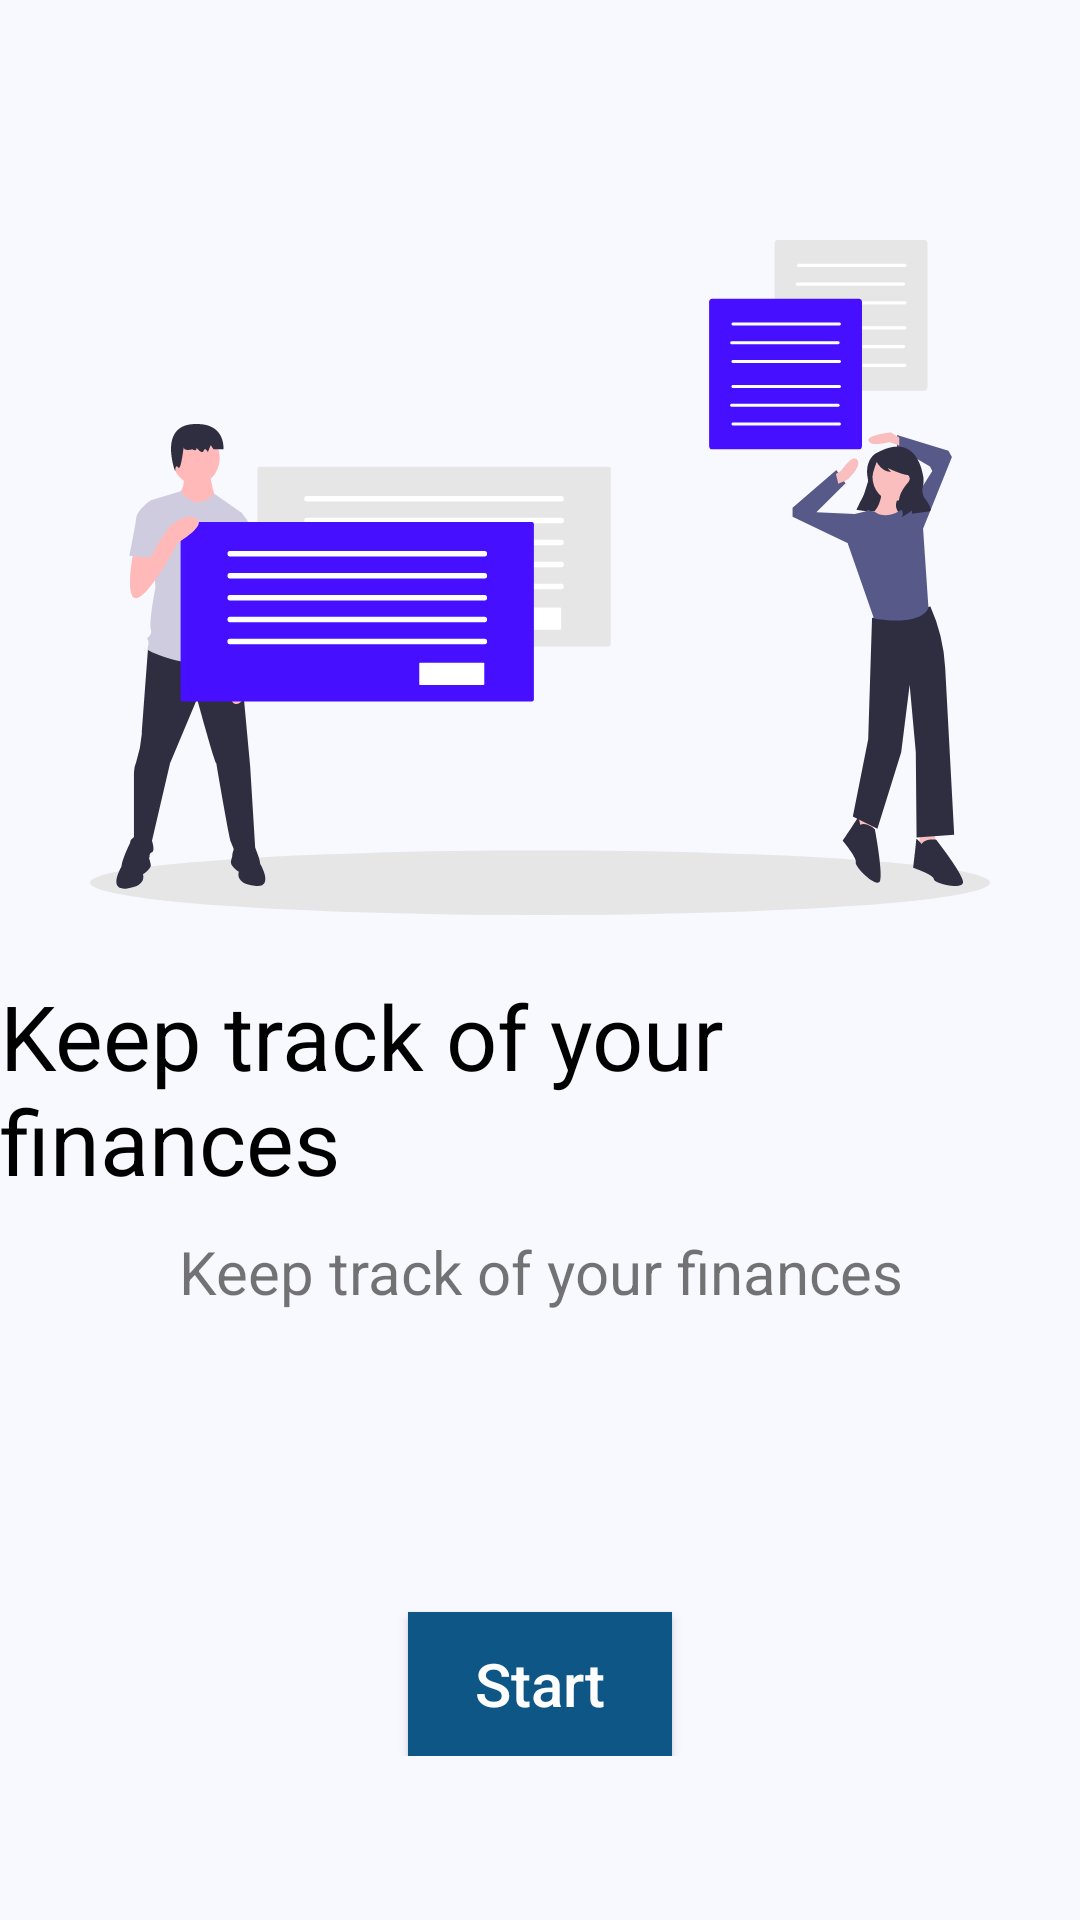

This screen was rendered from an Android layout file. Write that file and the resources it references.
<!-- AndroidManifest.xml: application theme Theme.Proiect_EIM -->
<!-- res/layout/fragment_third.xml -->
<?xml version="1.0" encoding="utf-8"?>
<ScrollView xmlns:android="http://schemas.android.com/apk/res/android"
    xmlns:tools="http://schemas.android.com/tools"
    android:layout_width="match_parent"
    android:layout_height="match_parent"
    android:background="@color/bluishWhite"
    xmlns:app="http://schemas.android.com/apk/res-auto"
    tools:context=".introFragments.ThirdFragment">

    <androidx.constraintlayout.widget.ConstraintLayout
        android:layout_width="match_parent"
        android:layout_height="wrap_content"
        >

        <ImageView
            android:id="@+id/navigate_img"
            android:layout_width="wrap_content"
            android:layout_height="wrap_content"
            android:src="@drawable/ic_navigate_vector"
            android:layout_marginTop="80dp"
            app:layout_constraintTop_toTopOf="parent"
            app:layout_constraintLeft_toLeftOf="parent"
            app:layout_constraintRight_toRightOf="parent"
            android:contentDescription="@string/navigateimage_txt"
            />

        <TextView
            android:id="@+id/navigate_title_tv"
            android:layout_width="wrap_content"
            android:layout_height="wrap_content"
            android:text="@string/third_fragment_title"
            android:textSize="30sp"
            android:textColor="@color/black"
            android:layout_marginTop="20dp"
            app:layout_constraintTop_toBottomOf="@id/navigate_img"
            app:layout_constraintLeft_toLeftOf="parent"
            app:layout_constraintRight_toRightOf="parent"
            />

        <TextView
            android:id="@+id/navigate_description_tv"
            android:layout_width="wrap_content"
            android:layout_height="wrap_content"
            android:text="@string/third_fragment_txt"
            android:paddingHorizontal="5dp"
            android:layout_marginTop="10dp"
            android:textSize="20sp"
            android:gravity="center"
            app:layout_constraintTop_toBottomOf="@id/navigate_title_tv"
            app:layout_constraintLeft_toLeftOf="parent"
            app:layout_constraintRight_toRightOf="parent"
            />

        <Button
            android:id="@+id/third_start_btn"
            android:layout_width="wrap_content"
            android:layout_height="wrap_content"
            android:text="@string/start_txt"
            android:textColor="@color/white"
            android:textAllCaps="false"
            android:textSize="20sp"
            android:background="@color/blue"
            android:layout_marginTop="100dp"
            app:layout_constraintTop_toBottomOf="@id/navigate_description_tv"
            app:layout_constraintRight_toRightOf="parent"
            app:layout_constraintLeft_toLeftOf="parent"
            />

    </androidx.constraintlayout.widget.ConstraintLayout>

</ScrollView>
<!-- resources referenced by this layout -->
<resources>
  <color name="black">#FF000000</color>
  <color name="blue">#0E5685</color>
  <color name="bluishWhite">#F8F8FF</color>
  <color name="white">#FFFFFFFF</color>
  <!-- drawable ic_navigate_vector: vector/xml drawable (drawable, 11363 chars, omitted) -->
  <string name="navigateimage_txt">Navigate Image</string>
  <string name="start_txt">Start</string>
  <string name="third_fragment_title">Keep track of your finances</string>
  <string name="third_fragment_txt">Keep track of your finances</string>
  <style name="Theme.Proiect_EIM" parent="Theme.AppCompat.DayNight.DarkActionBar">
          
          <item name="colorPrimary">@color/blue</item>
          <item name="colorPrimaryVariant">@color/purple_700</item>
          <item name="colorOnPrimary">@color/white</item>
          
          <item name="colorSecondary">@color/teal_200</item>
          <item name="colorSecondaryVariant">@color/teal_700</item>
          <item name="colorOnSecondary">@color/black</item>
          
          <item name="android:statusBarColor" tools:targetApi="l">?attr/colorPrimaryVariant</item>
          
          <item name="windowActionBar">false</item>
          <item name="windowNoTitle">true</item>
          <item name="android:windowFullscreen">true</item>
      </style>
  <color name="purple_700">#FF3700B3</color>
  <color name="teal_200">#FF03DAC5</color>
  <color name="teal_700">#FF018786</color>
</resources>
